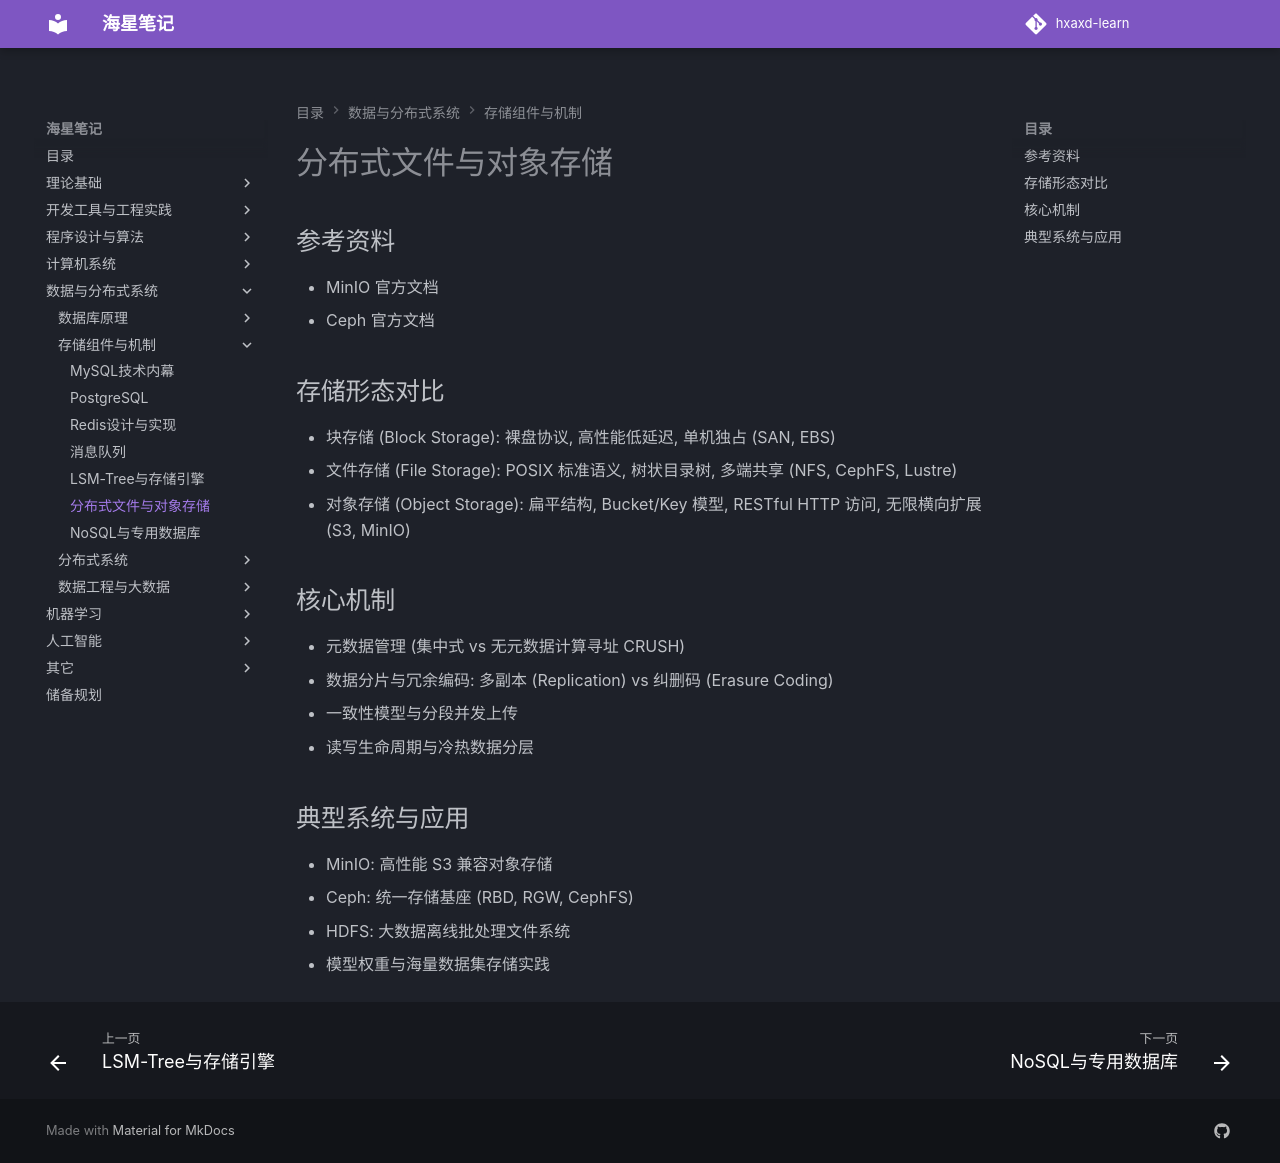

repository: hxaxd/hxaxd-learn · page: 数据库/分布式文件与对象存储/index.html · generator: mkdocs

# 分布式文件与对象存储

## 参考资料

- MinIO 官方文档
- Ceph 官方文档

## 存储形态对比

- 块存储 (Block Storage): 裸盘协议, 高性能低延迟, 单机独占 (SAN, EBS)
- 文件存储 (File Storage): POSIX 标准语义, 树状目录树, 多端共享 (NFS, CephFS, Lustre)
- 对象存储 (Object Storage): 扁平结构, Bucket/Key 模型, RESTful HTTP 访问, 无限横向扩展 (S3, MinIO)

## 核心机制

- 元数据管理 (集中式 vs 无元数据计算寻址 CRUSH)
- 数据分片与冗余编码: 多副本 (Replication) vs 纠删码 (Erasure Coding)
- 一致性模型与分段并发上传
- 读写生命周期与冷热数据分层

## 典型系统与应用

- MinIO: 高性能 S3 兼容对象存储
- Ceph: 统一存储基座 (RBD, RGW, CephFS)
- HDFS: 大数据离线批处理文件系统
- 模型权重与海量数据集存储实践
